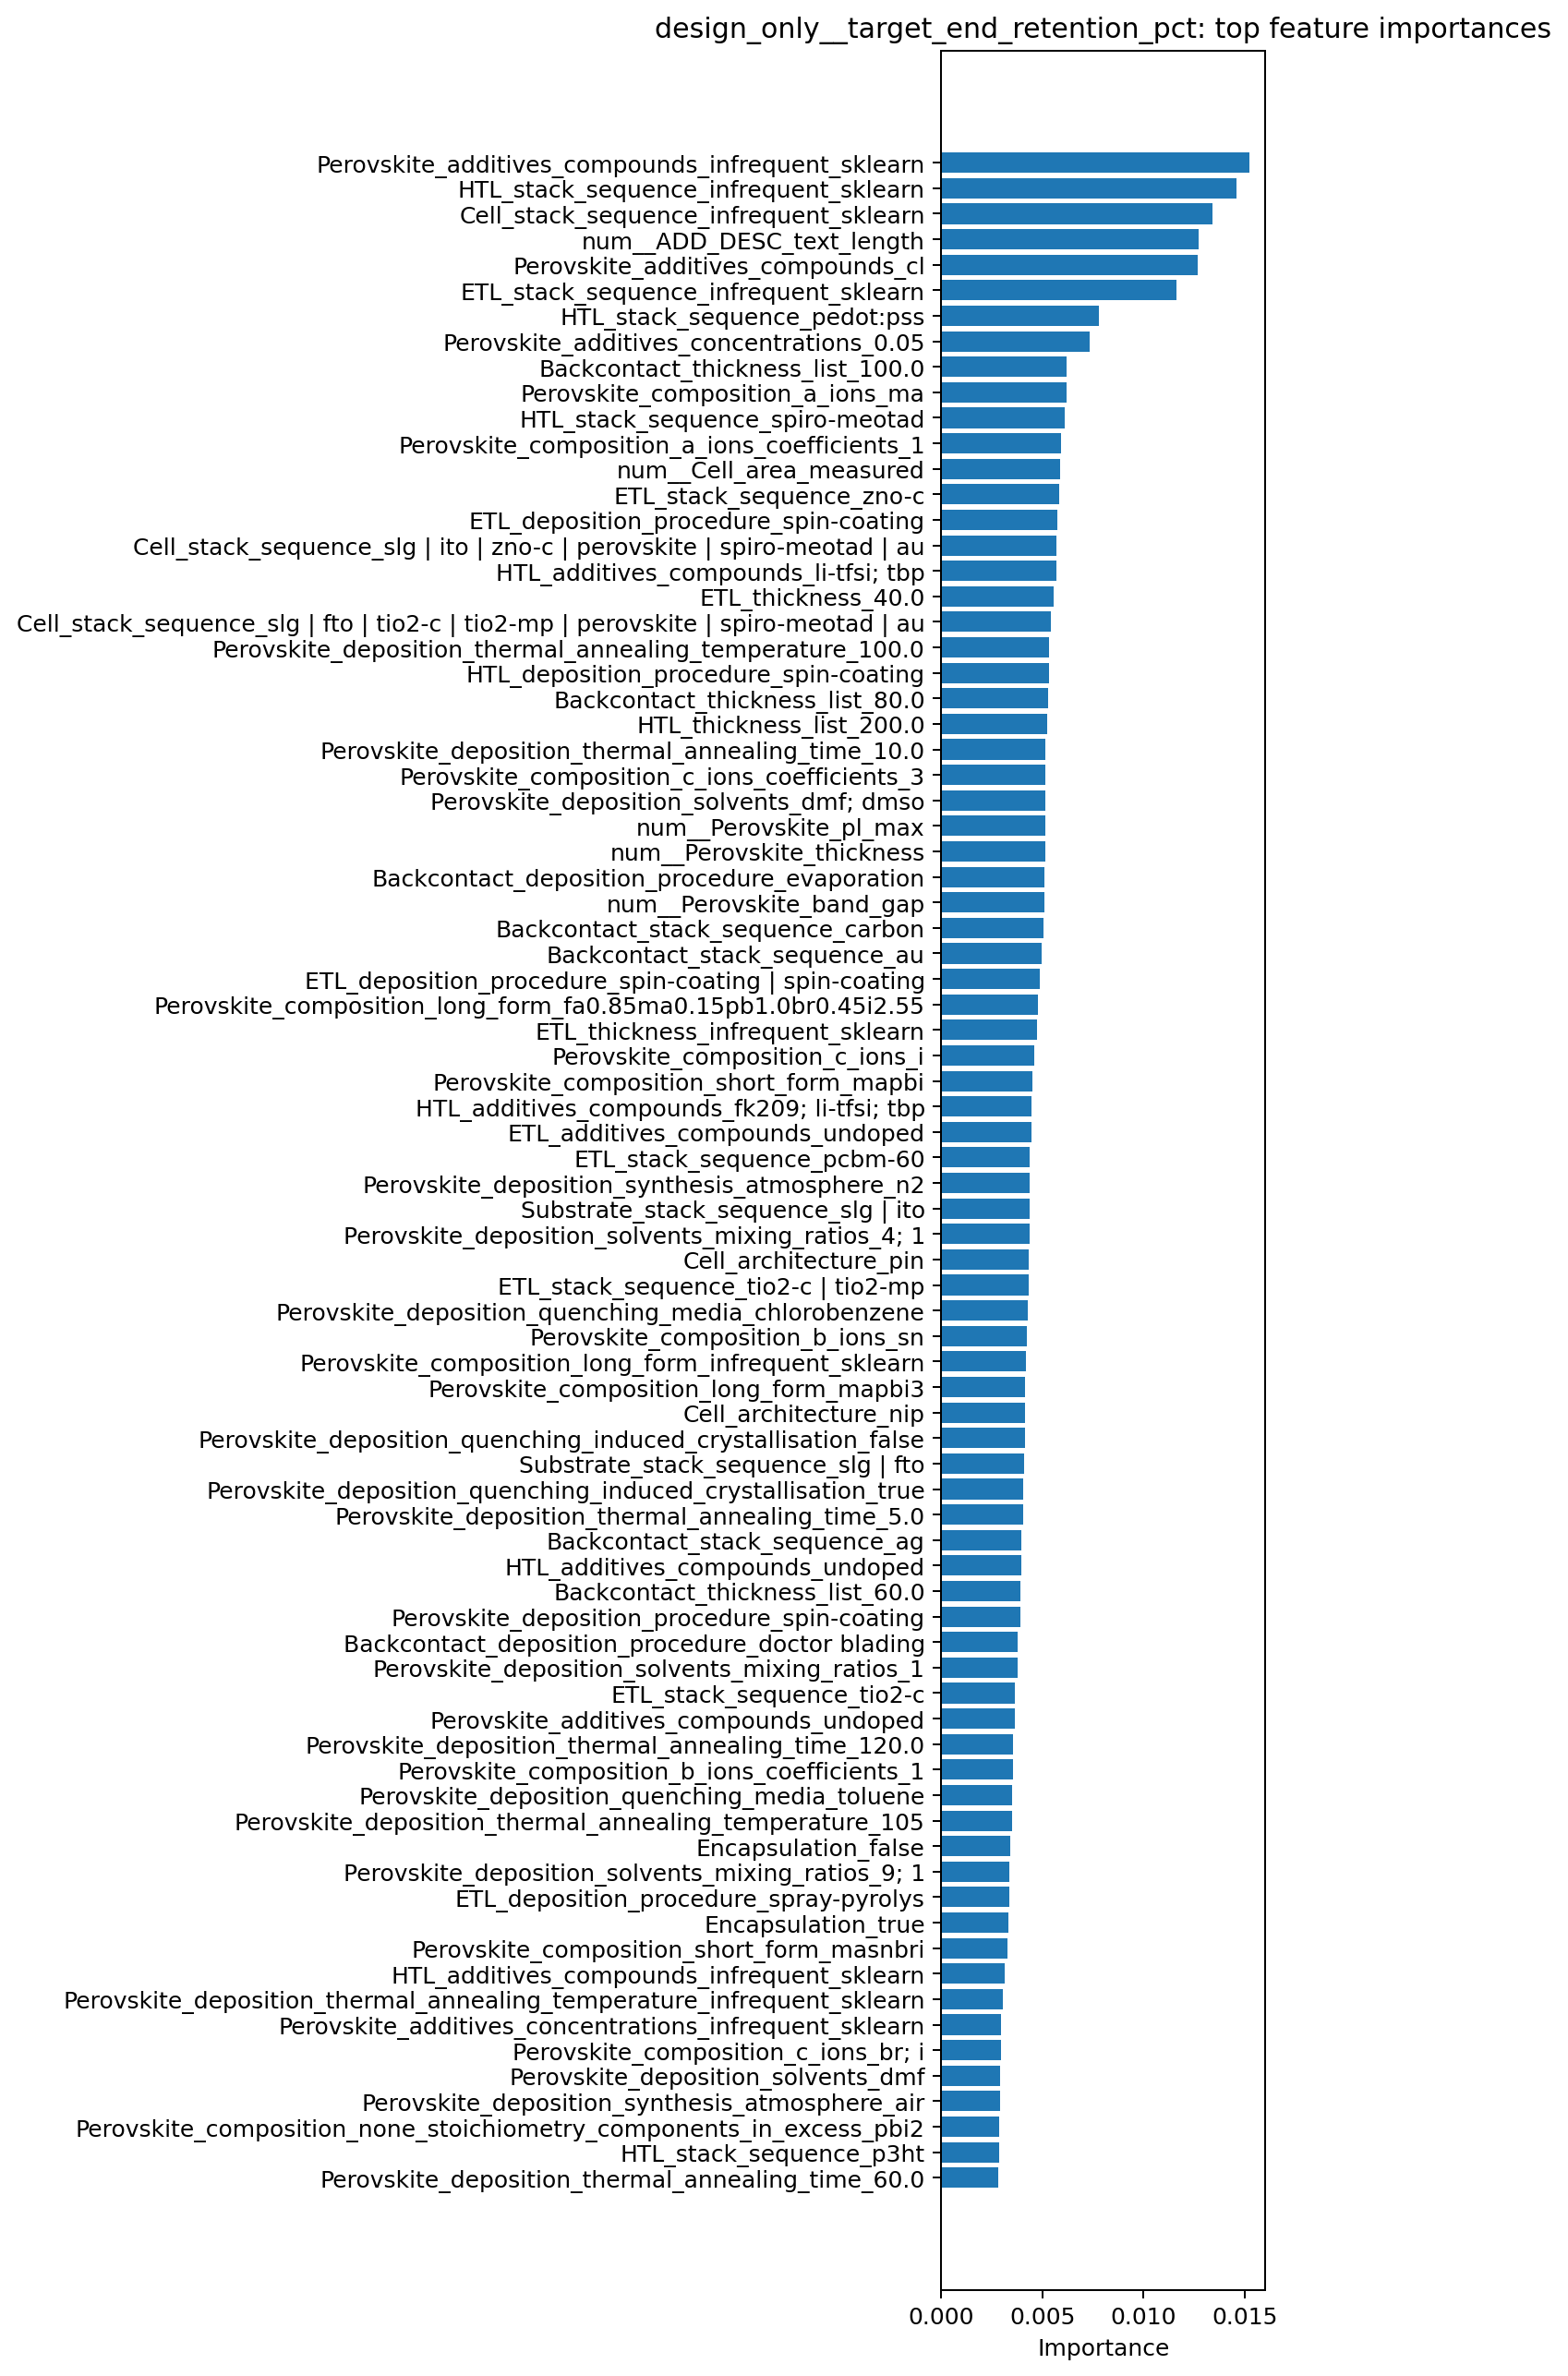

Data behind this chart, as committed beside it:
feature, importance
Perovskite_additives_compounds_infrequen…, 0.01527
HTL_stack_sequence_infrequent_sklearn, 0.01461
Cell_stack_sequence_infrequent_sklearn, 0.0134
num__ADD_DESC_text_length, 0.01273
Perovskite_additives_compounds_cl, 0.01268
ETL_stack_sequence_infrequent_sklearn, 0.01164
HTL_stack_sequence_pedot:pss, 0.007805
Perovskite_additives_concentrations_0.05, 0.007326
Backcontact_thickness_list_100.0, 0.006197
Perovskite_composition_a_ions_ma, 0.00619
HTL_stack_sequence_spiro-meotad, 0.006089
Perovskite_composition_a_ions_coefficien…, 0.005925
num__Cell_area_measured, 0.005868
ETL_stack_sequence_zno-c, 0.005813
ETL_deposition_procedure_spin-coating, 0.005758
Cell_stack_sequence_slg | ito | zno-c | …, 0.005699
HTL_additives_compounds_li-tfsi; tbp, 0.005686
ETL_thickness_40.0, 0.005576
Cell_stack_sequence_slg | fto | tio2-c |…, 0.005403
Perovskite_deposition_thermal_annealing_…, 0.005348
HTL_deposition_procedure_spin-coating, 0.005325
Backcontact_thickness_list_80.0, 0.005299
HTL_thickness_list_200.0, 0.005234
Perovskite_deposition_thermal_annealing_…, 0.005172
Perovskite_composition_c_ions_coefficien…, 0.005165
Perovskite_deposition_solvents_dmf; dmso, 0.005157
num__Perovskite_pl_max, 0.005141
num__Perovskite_thickness, 0.005127
Backcontact_deposition_procedure_evapora…, 0.005111
num__Perovskite_band_gap, 0.005091
Backcontact_stack_sequence_carbon, 0.00507
Backcontact_stack_sequence_au, 0.004961
ETL_deposition_procedure_spin-coating | …, 0.00488
Perovskite_composition_long_form_fa0.85m…, 0.004765
ETL_thickness_infrequent_sklearn, 0.004753
Perovskite_composition_c_ions_i, 0.004614
Perovskite_composition_short_form_mapbi, 0.004524
HTL_additives_compounds_fk209; li-tfsi; …, 0.004468
ETL_additives_compounds_undoped, 0.004464
ETL_stack_sequence_pcbm-60, 0.004369
Perovskite_deposition_synthesis_atmosphe…, 0.004367
Substrate_stack_sequence_slg | ito, 0.004355
Perovskite_deposition_solvents_mixing_ra…, 0.004351
Cell_architecture_pin, 0.004344
ETL_stack_sequence_tio2-c | tio2-mp, 0.004306
Perovskite_deposition_quenching_media_ch…, 0.004278
Perovskite_composition_b_ions_sn, 0.004217
Perovskite_composition_long_form_infrequ…, 0.004185
Perovskite_composition_long_form_mapbi3, 0.00416
Cell_architecture_nip, 0.004149
Perovskite_deposition_quenching_induced_…, 0.00413
Substrate_stack_sequence_slg | fto, 0.004098
Perovskite_deposition_quenching_induced_…, 0.004069
Perovskite_deposition_thermal_annealing_…, 0.004035
Backcontact_stack_sequence_ag, 0.003972
HTL_additives_compounds_undoped, 0.003958
Backcontact_thickness_list_60.0, 0.003922
Perovskite_deposition_procedure_spin-coa…, 0.003914
Backcontact_deposition_procedure_doctor …, 0.003794
Perovskite_deposition_solvents_mixing_ra…, 0.003757
... 1,964 more rows
